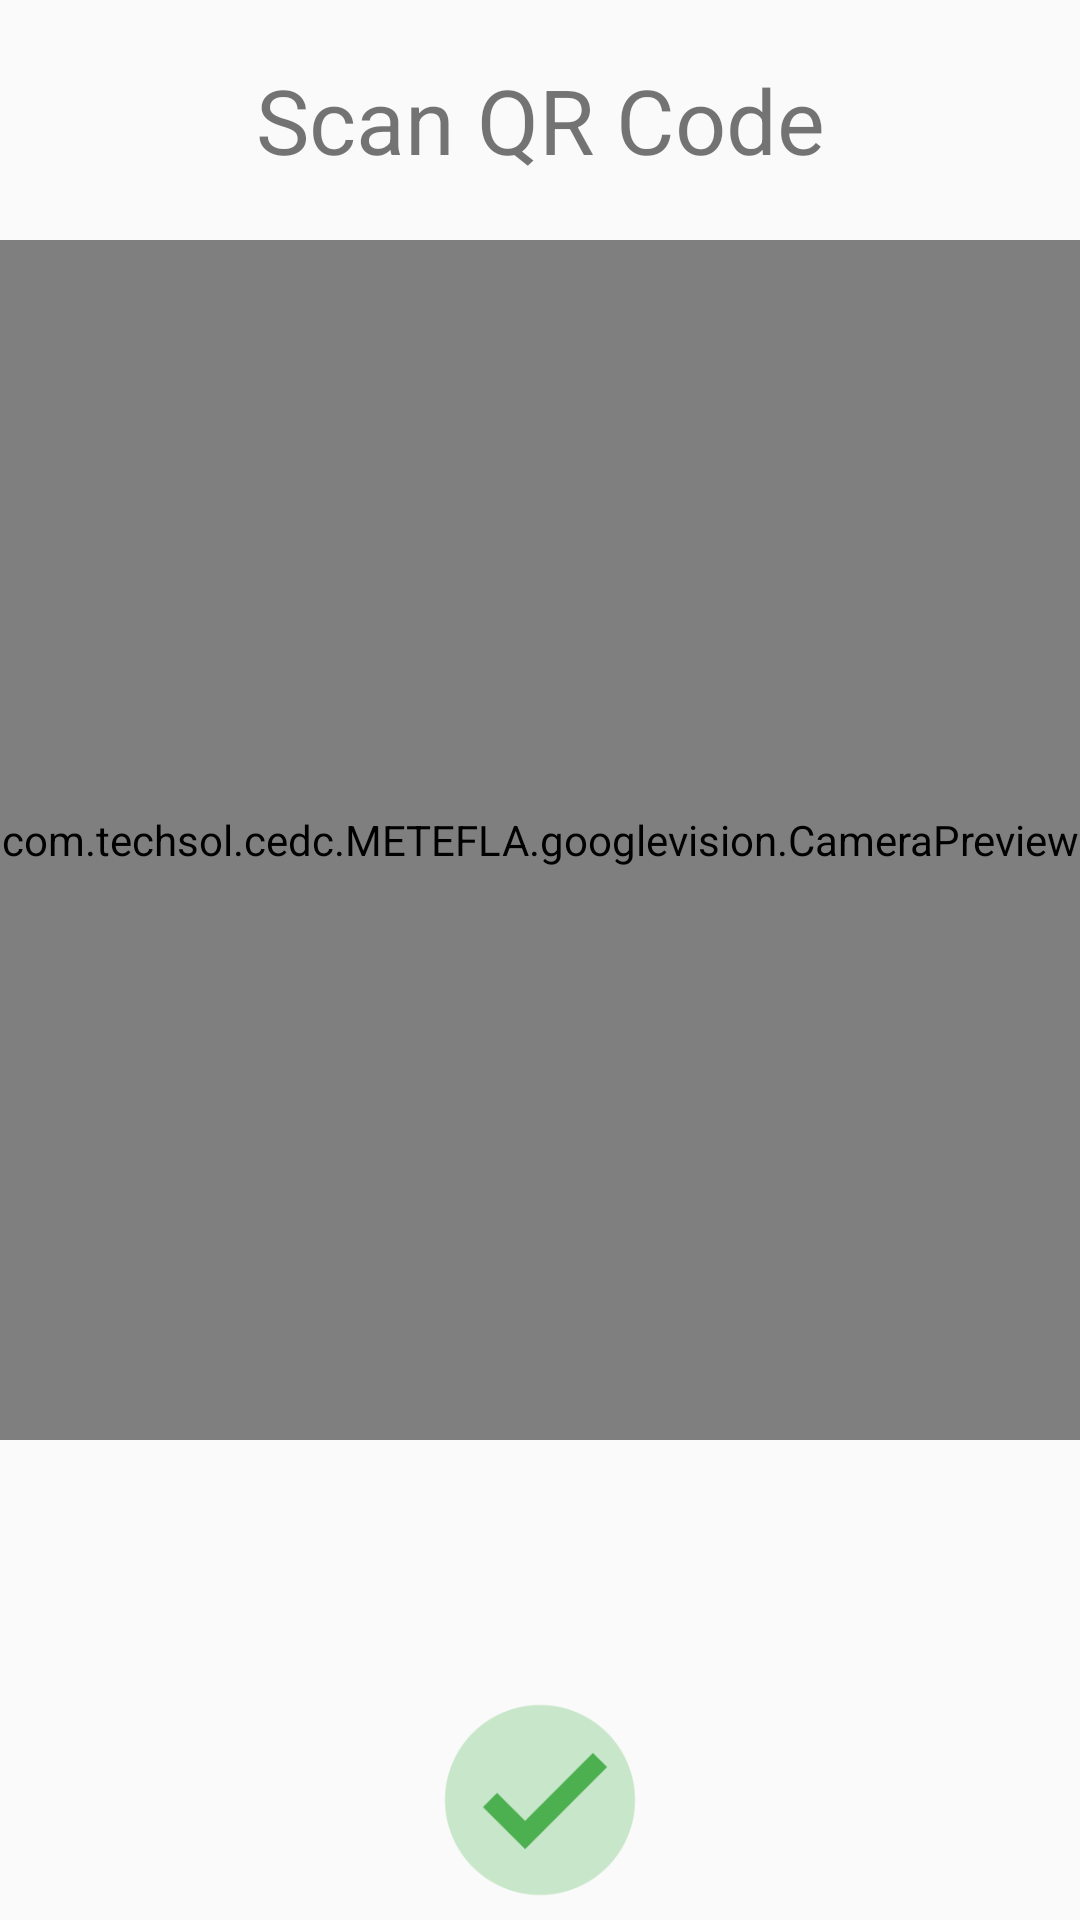

Write the Android layout XML for this screen, with the resource values it uses.
<!-- AndroidManifest.xml: application theme AppTheme -->
<!-- res/layout/activity_qrscan.xml -->
<?xml version="1.0" encoding="utf-8"?>
<LinearLayout xmlns:android="http://schemas.android.com/apk/res/android"
    android:orientation="vertical"
    android:layout_width="match_parent" android:layout_height="match_parent"
    android:padding="@dimen/default_padding"
    android:weightSum="8">

    <RelativeLayout
        android:layout_weight="1"
        android:layout_width="match_parent"
        android:layout_height="0dp">

        <TextView
            android:layout_width="match_parent"
            android:layout_height="match_parent"
            android:gravity="center"
            android:text="@string/qrscan_title"
            android:textSize="@dimen/qrscan_textSize_title"/>

    </RelativeLayout>

    <RelativeLayout
        android:layout_weight="5"
        android:layout_width="match_parent"
        android:layout_height="0dp"
        android:gravity="center">

        <com.techsol.cedc.METEFLA.googlevision.CameraPreview
            android:id="@+id/QRPreview"
            android:layout_width="match_parent"
            android:layout_height="match_parent">

            <com.techsol.cedc.METEFLA.googlevision.CameraOverlay
                android:id="@+id/QROverlay"
                android:layout_width="match_parent"
                android:layout_height="match_parent"/>

        </com.techsol.cedc.METEFLA.googlevision.CameraPreview>

        

    </RelativeLayout>

    <RelativeLayout
        android:layout_weight="1"
        android:layout_width="match_parent"
        android:layout_height="0dp">

        <TextView
            android:id="@+id/QRCodeText"
            android:layout_width="match_parent"
            android:layout_height="match_parent"
            android:textSize="@dimen/qrscan_textSize_title"
            android:gravity="center"
            android:text=""/>

    </RelativeLayout>

    <RelativeLayout
        android:layout_weight="1"
        android:layout_width="match_parent"
        android:layout_height="0dp">

        <ImageView
            android:layout_width="match_parent"
            android:layout_height="match_parent"
            android:scaleType="centerInside"
            android:layout_centerInParent="true"
            android:src="@drawable/check"
            android:adjustViewBounds="true" />

    </RelativeLayout>

</LinearLayout>
<!-- resources referenced by this layout -->
<resources>
  <dimen name="default_padding">0dp</dimen>
  <dimen name="qrscan_textSize_title">30sp</dimen>
  <!-- drawable check: png bitmap (drawable, 6597 bytes) -->
  <!-- drawable exqr: png bitmap (drawable, 6860 bytes) -->
  <string name="qrscan_title">Scan QR Code</string>
  <style name="AppTheme" parent="Theme.AppCompat.Light.NoActionBar">
          <item name="windowNoTitle">true</item>
          <item name="colorPrimary">@color/colorPrimary</item>
          <item name="colorPrimaryDark">@color/colorPrimaryDark</item>
          <item name="colorAccent">@color/colorAccent</item>
      </style>
  <color name="colorPrimary">#888</color>
  <color name="colorPrimaryDark">#111</color>
  <color name="colorAccent">#C5E8D7</color>
</resources>
